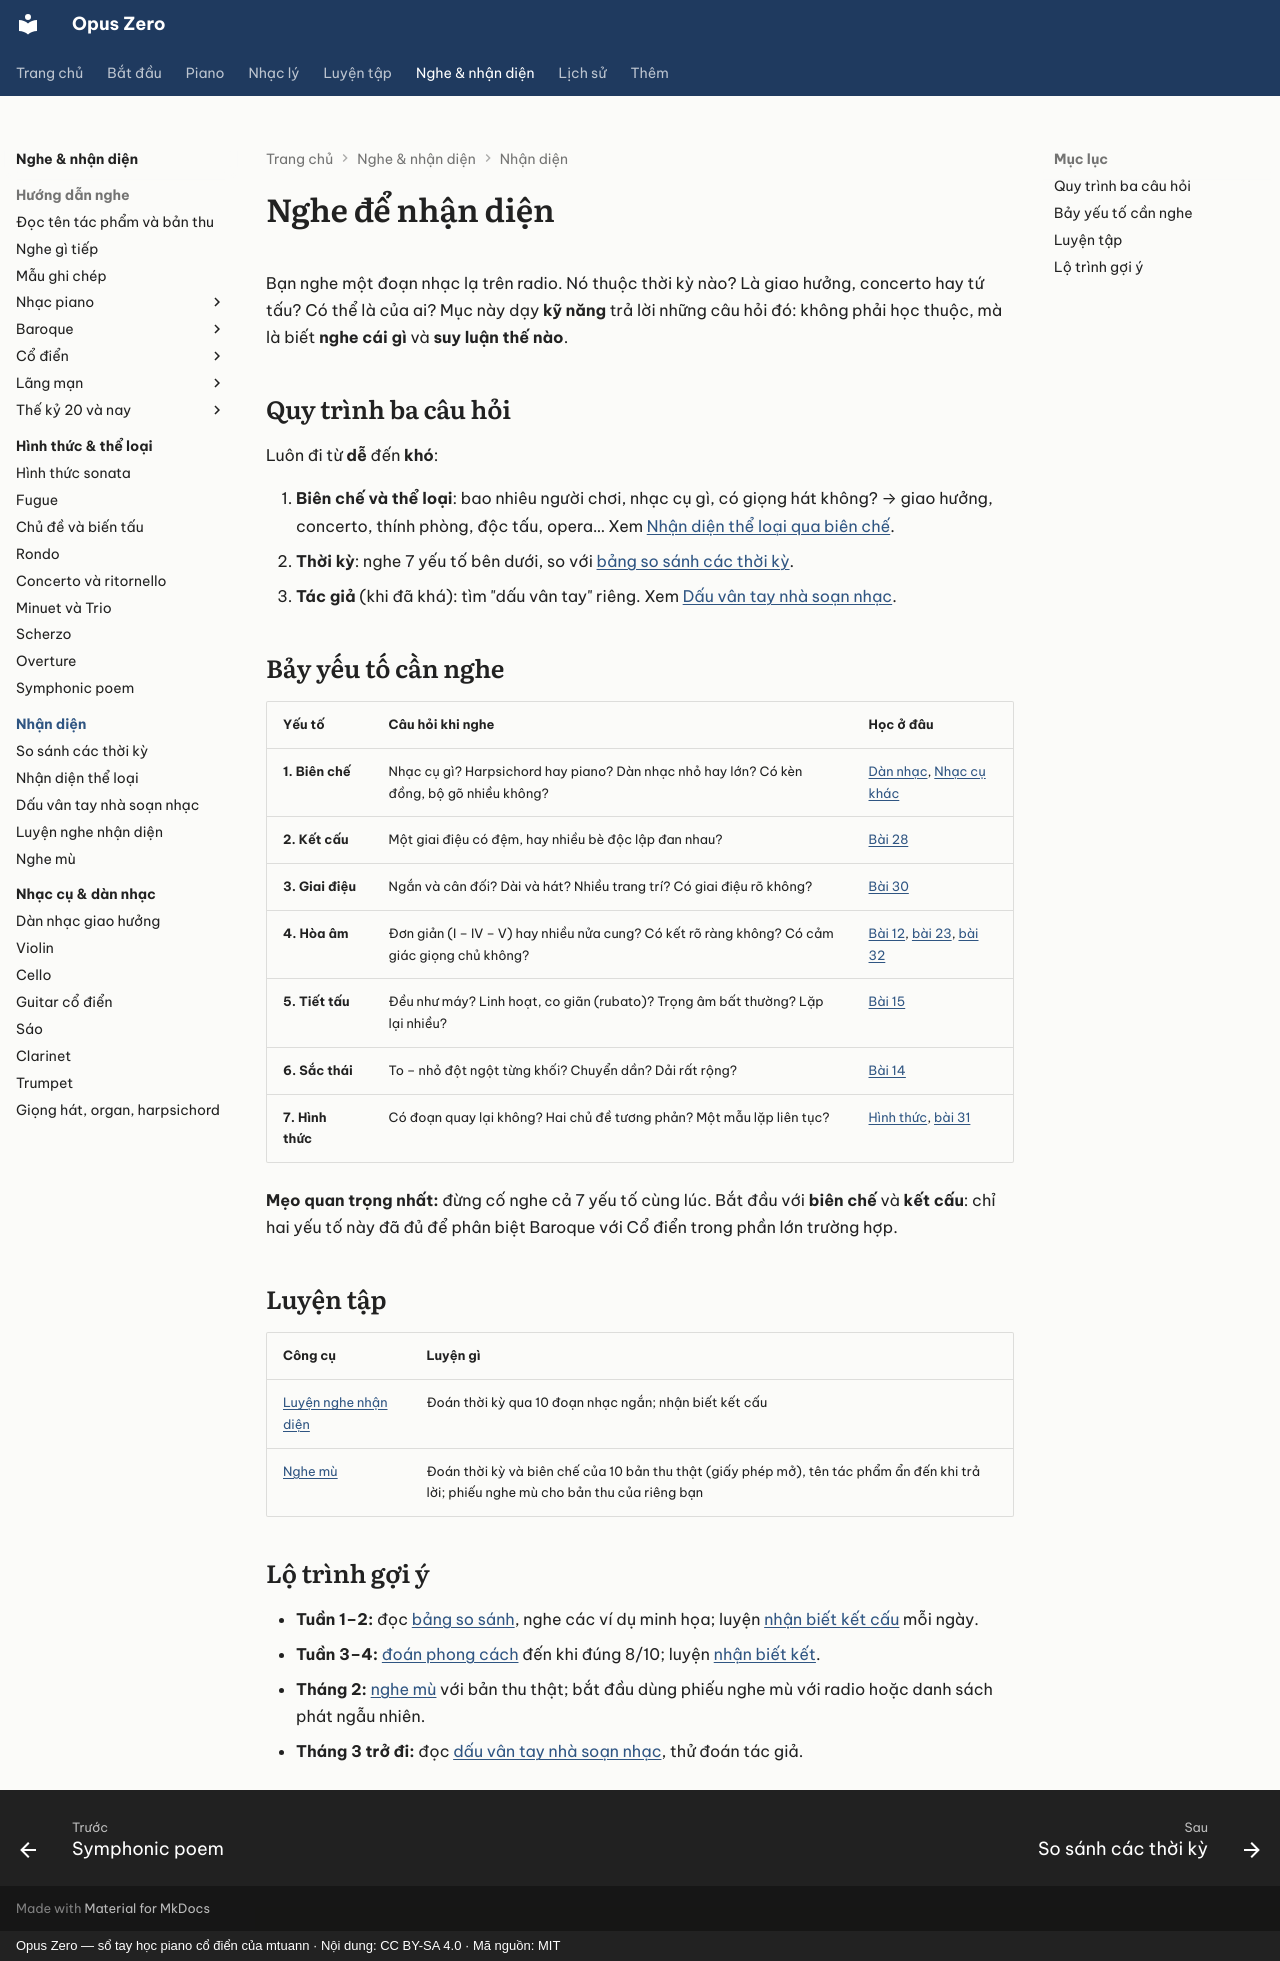

repository: mtuann/opus-zero · page: nhan-dien/index.html · generator: mkdocs · copyright: Opus Zero — sổ tay học piano cổ điển của mtuann · Nội dung: CC BY-SA 4.0 · Mã nguồn: MIT

# Nghe để nhận diện

Bạn nghe một đoạn nhạc lạ trên radio. Nó thuộc thời kỳ nào? Là giao hưởng, concerto hay tứ tấu? Có thể là của ai? Mục này dạy **kỹ năng** trả lời những câu hỏi đó: không phải học thuộc, mà là biết **nghe cái gì** và **suy luận thế nào**.

## Quy trình ba câu hỏi

Luôn đi từ **dễ** đến **khó**:

1. **Biên chế và thể loại**: bao nhiêu người chơi, nhạc cụ gì, có giọng hát không? → giao hưởng, concerto, thính phòng, độc tấu, opera… Xem [Nhận diện thể loại qua biên chế](the-loai.md).
2. **Thời kỳ**: nghe 7 yếu tố bên dưới, so với [bảng so sánh các thời kỳ](so-sanh-thoi-ky.md).
3. **Tác giả** (khi đã khá): tìm "dấu vân tay" riêng. Xem [Dấu vân tay nhà soạn nhạc](dau-van-tay.md).

## Bảy yếu tố cần nghe

| Yếu tố | Câu hỏi khi nghe | Học ở đâu |
|---|---|---|
| **1. Biên chế** | Nhạc cụ gì? Harpsichord hay piano? Dàn nhạc nhỏ hay lớn? Có kèn đồng, bộ gõ nhiều không? | [Dàn nhạc](../nhac-cu/dan-nhac.md), [Nhạc cụ khác](../nhac-cu/nhac-cu-khac.md) |
| **2. Kết cấu** | Một giai điệu có đệm, hay nhiều bè độc lập đan nhau? | [Bài 28](../nhac-ly/28-ket-cau.md) |
| **3. Giai điệu** | Ngắn và cân đối? Dài và hát? Nhiều trang trí? Có giai điệu rõ không? | [Bài 30](../nhac-ly/30-phat-trien-motip.md) |
| **4. Hòa âm** | Đơn giản (I – IV – V) hay nhiều nửa cung? Có kết rõ ràng không? Có cảm giác giọng chủ không? | [Bài 12](../nhac-ly/12-hoa-am-chuc-nang.md), [bài 23](../nhac-ly/23-hop-am-muon.md), [bài 32](../nhac-ly/32-ky-thuat-the-ky-20.md) |
| **5. Tiết tấu** | Đều như máy? Linh hoạt, co giãn (rubato)? Trọng âm bất thường? Lặp lại nhiều? | [Bài 15](../nhac-ly/15-tiet-tau-nang-cao.md) |
| **6. Sắc thái** | To – nhỏ đột ngột từng khối? Chuyển dần? Dải rất rộng? | [Bài 14](../nhac-ly/14-ky-hieu-bieu-dien.md) |
| **7. Hình thức** | Có đoạn quay lại không? Hai chủ đề tương phản? Một mẫu lặp liên tục? | [Hình thức](../hinh-thuc/index.md), [bài 31](../nhac-ly/31-hinh-thuc-nho.md) |

**Mẹo quan trọng nhất:** đừng cố nghe cả 7 yếu tố cùng lúc. Bắt đầu với **biên chế** và **kết cấu**: chỉ hai yếu tố này đã đủ để phân biệt Baroque với Cổ điển trong phần lớn trường hợp.

## Luyện tập

| Công cụ | Luyện gì |
|---|---|
| [Luyện nghe nhận diện](luyen-nghe.md) | Đoán thời kỳ qua 10 đoạn nhạc ngắn; nhận biết kết cấu |
| [Nghe mù](nghe-mu.md) | Đoán thời kỳ và biên chế của 10 bản thu thật (giấy phép mở), tên tác phẩm ẩn đến khi trả lời; phiếu nghe mù cho bản thu của riêng bạn |

## Lộ trình gợi ý

- **Tuần 1–2:** đọc [bảng so sánh](so-sanh-thoi-ky.md), nghe các ví dụ minh họa; luyện [nhận biết kết cấu](luyen-nghe.md) mỗi ngày.
- **Tuần 3–4:** [đoán phong cách](luyen-nghe.md) đến khi đúng 8/10; luyện [nhận biết kết](../luyen-tai/nghe-tien-trinh.md#luyen-voi-cong-cu).
- **Tháng 2:** [nghe mù](nghe-mu.md) với bản thu thật; bắt đầu dùng phiếu nghe mù với radio hoặc danh sách phát ngẫu nhiên.
- **Tháng 3 trở đi:** đọc [dấu vân tay nhà soạn nhạc](dau-van-tay.md), thử đoán tác giả.
